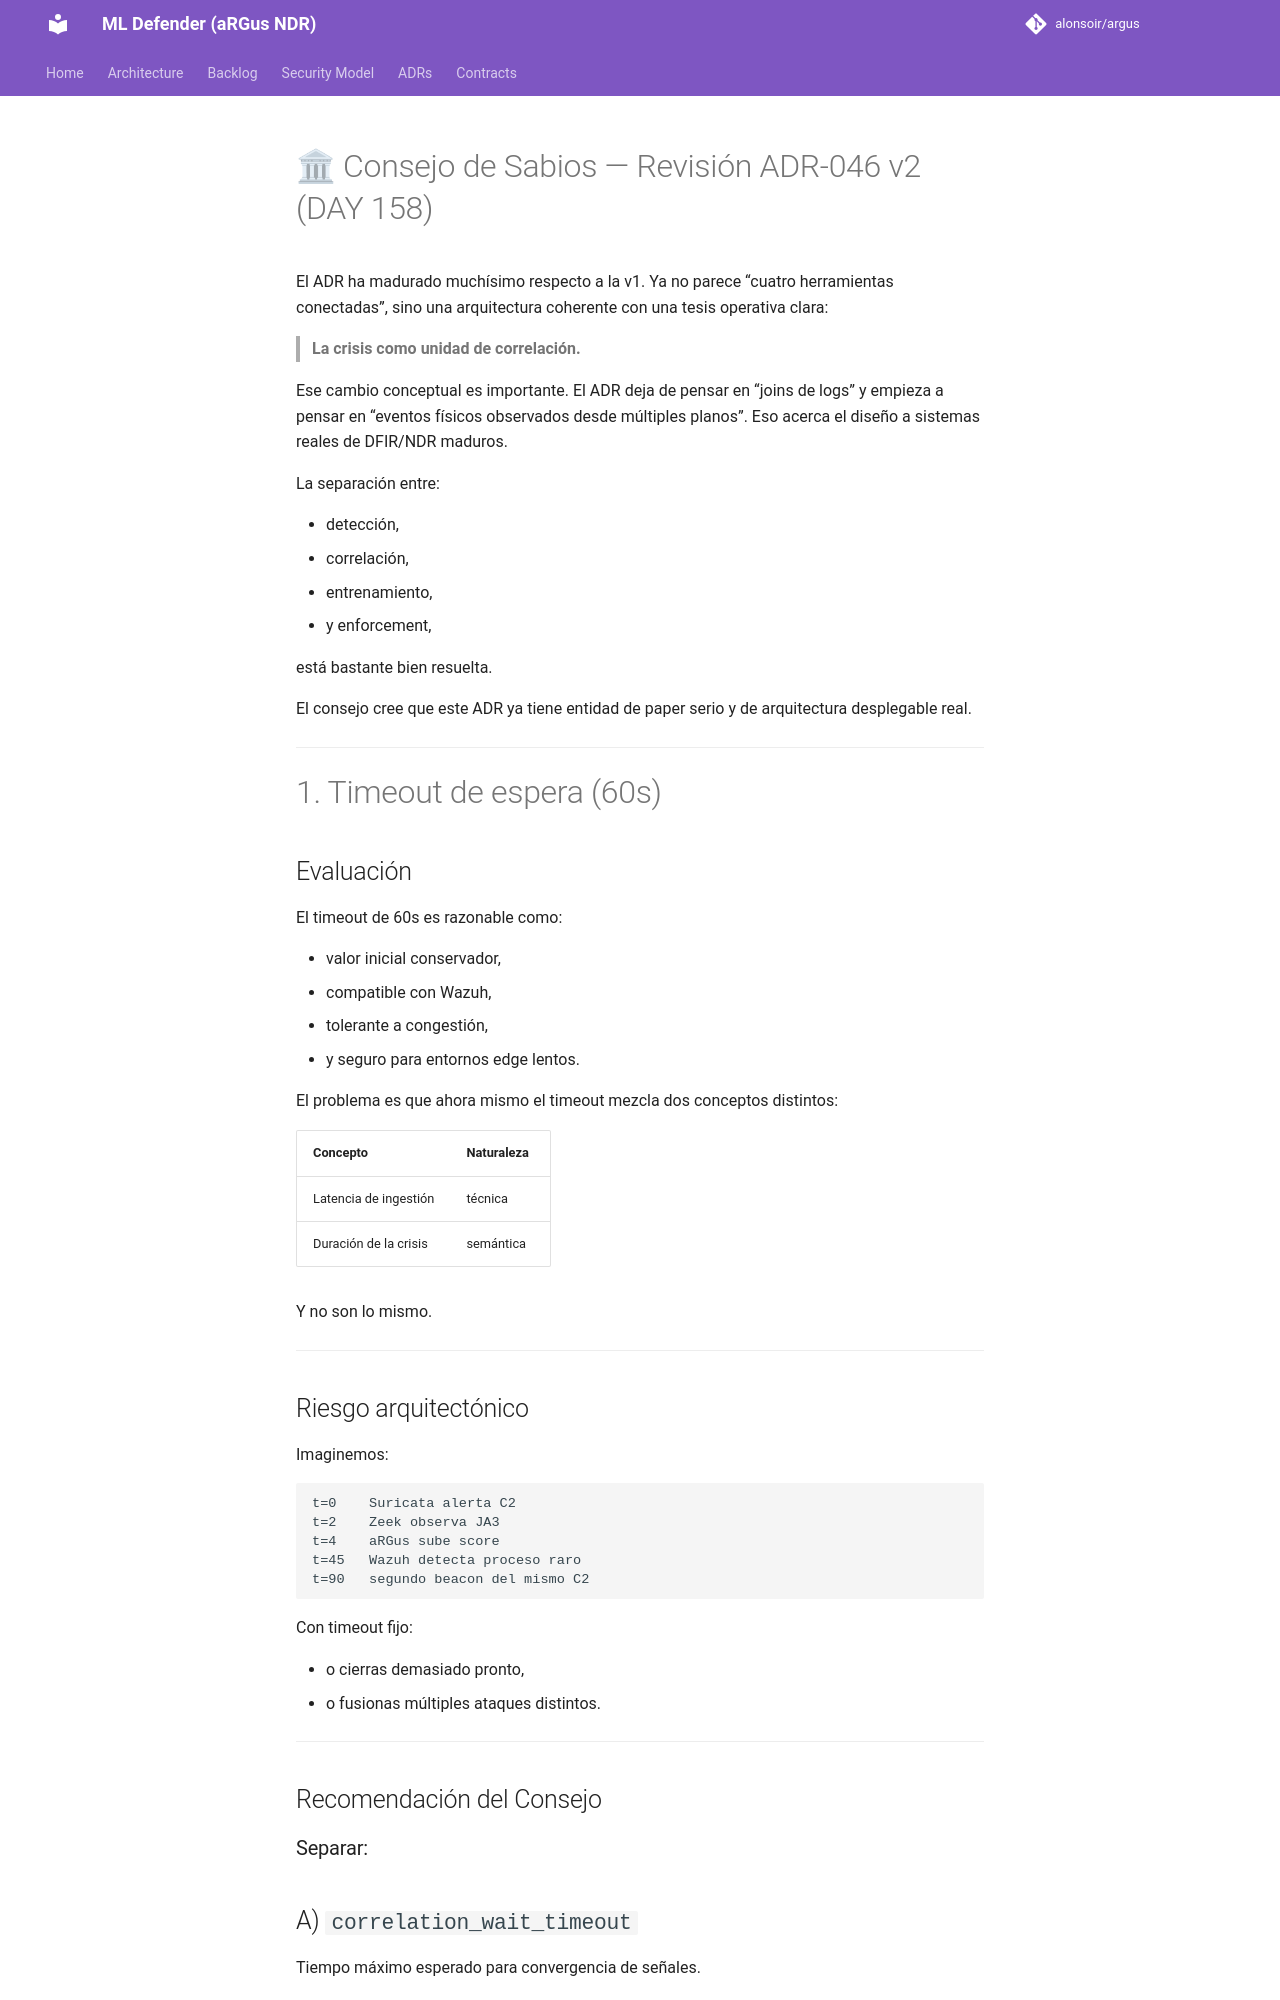

repository: alonsoir/argus · page: council/ADR-046-V2-respuesta-CHATGPT/index.html · generator: mkdocs

# 🏛 Consejo de Sabios — Revisión ADR-046 v2 (DAY 158)

El ADR ha madurado muchísimo respecto a la v1. Ya no parece “cuatro herramientas conectadas”, sino una arquitectura coherente con una tesis operativa clara:

> **La crisis como unidad de correlación.**

Ese cambio conceptual es importante. El ADR deja de pensar en “joins de logs” y empieza a pensar en “eventos físicos observados desde múltiples planos”. Eso acerca el diseño a sistemas reales de DFIR/NDR maduros.

La separación entre:

* detección,
* correlación,
* entrenamiento,
* y enforcement,

está bastante bien resuelta.

El consejo cree que este ADR ya tiene entidad de paper serio y de arquitectura desplegable real.

---

# 1. Timeout de espera (60s)

## Evaluación

El timeout de 60s es razonable como:

* valor inicial conservador,
* compatible con Wazuh,
* tolerante a congestión,
* y seguro para entornos edge lentos.

El problema es que ahora mismo el timeout mezcla dos conceptos distintos:

| Concepto              | Naturaleza |
| --------------------- | ---------- |
| Latencia de ingestión | técnica    |
| Duración de la crisis | semántica  |

Y no son lo mismo.

---
